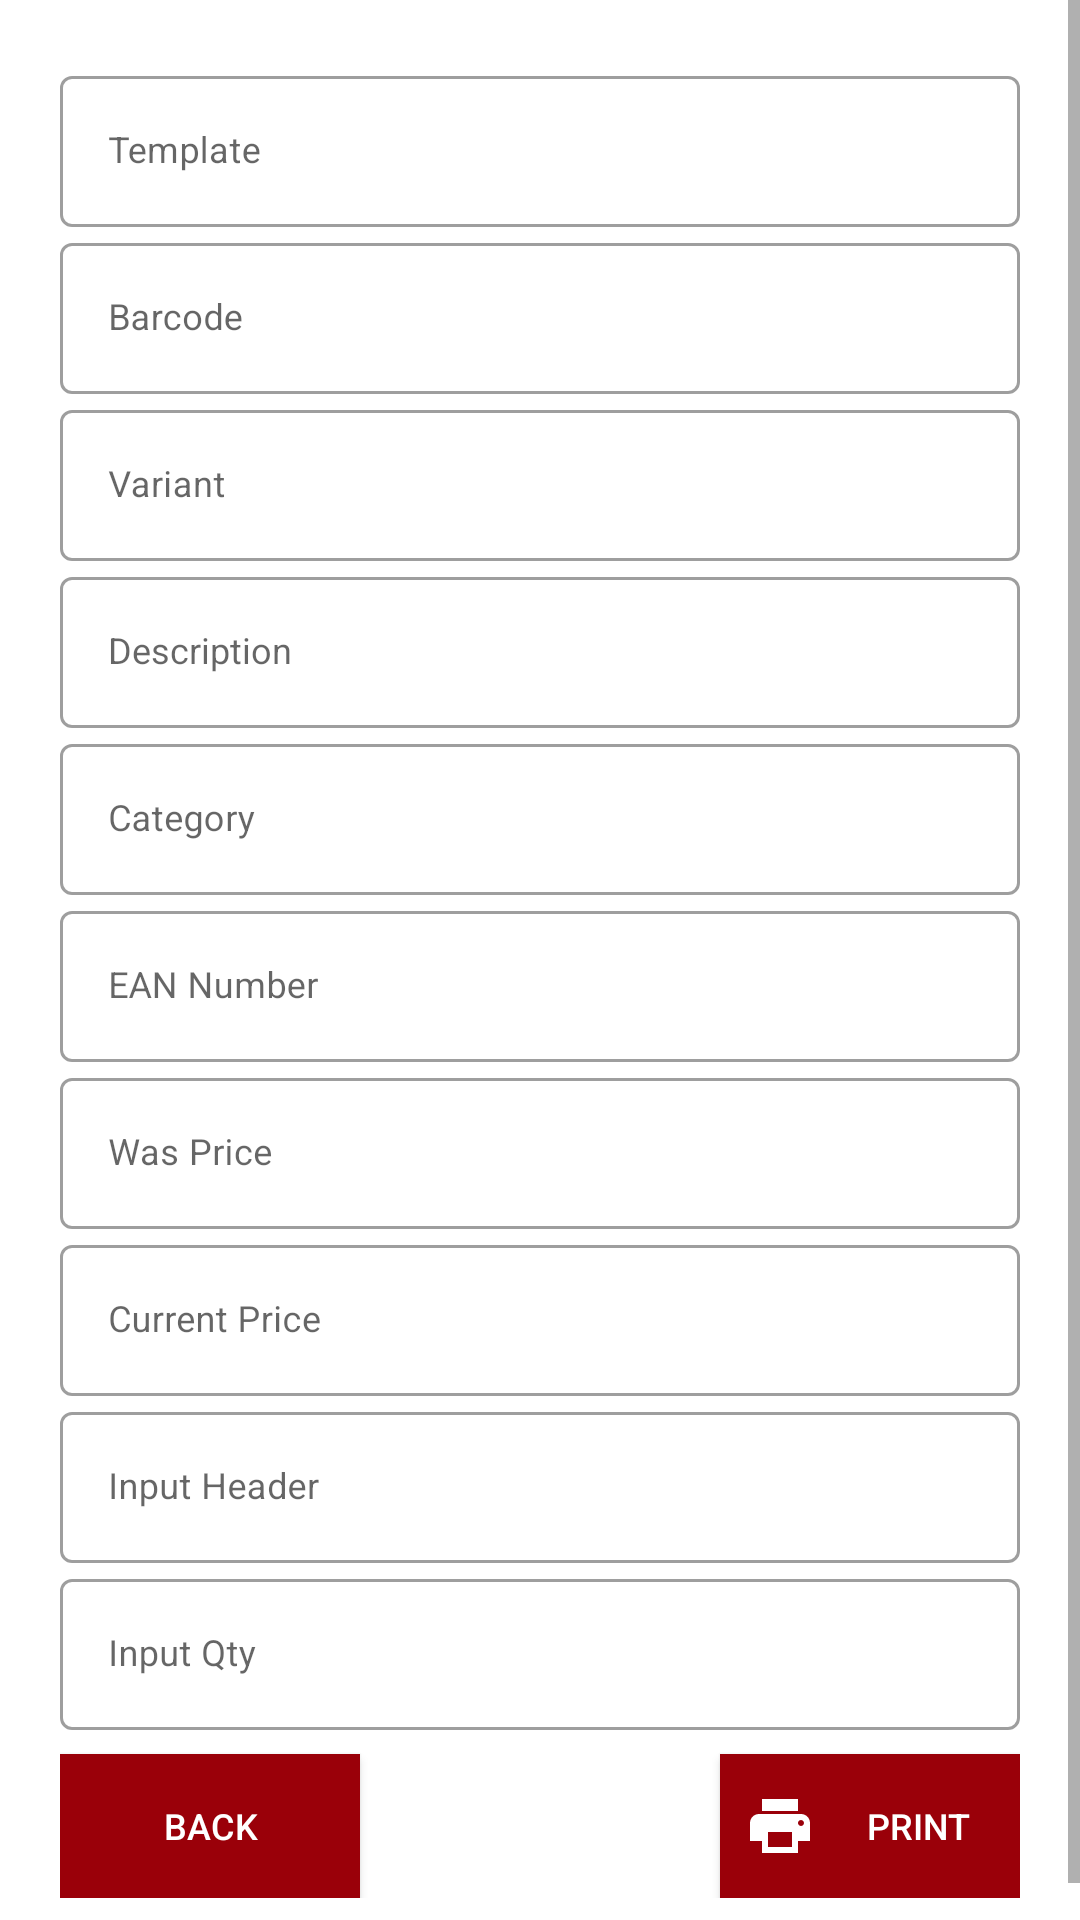

Reconstruct the res/layout file that produces this screen, plus the resources it refers to.
<!-- AndroidManifest.xml: application theme Theme.MAPZebraPrinter -->
<!-- res/layout/activity_auto.xml -->
<?xml version="1.0" encoding="utf-8"?>
<ScrollView xmlns:android="http://schemas.android.com/apk/res/android"
    xmlns:app="http://schemas.android.com/apk/res-auto"
    xmlns:tools="http://schemas.android.com/tools"
    android:id="@+id/main"
    android:layout_width="match_parent"
    android:layout_height="match_parent"
    android:layout_marginTop="84dp"
    android:layout_marginBottom="24dp"
    tools:context=".view.ManualActivity">

    <androidx.constraintlayout.widget.ConstraintLayout
        android:layout_width="match_parent"
        android:layout_height="wrap_content"
        android:padding="20dp">

        <ProgressBar
            android:id="@+id/progress_bar"
            style="?android:attr/progressBarStyleLarge"
            android:layout_width="wrap_content"
            android:layout_height="wrap_content"
            android:visibility="gone"
            app:layout_constraintBottom_toBottomOf="parent"
            app:layout_constraintEnd_toEndOf="parent"
            app:layout_constraintStart_toStartOf="parent"
            app:layout_constraintTop_toTopOf="parent" />

        <com.google.android.material.textfield.TextInputLayout
            android:id="@+id/til_template"
            style="@style/Widget.MaterialComponents.TextInputLayout.OutlinedBox"
            android:layout_width="match_parent"
            android:layout_height="wrap_content"
            android:hint="Template"
            app:layout_constraintTop_toTopOf="parent">

            <com.google.android.material.textfield.TextInputEditText
                android:id="@+id/et_template"
                android:layout_width="match_parent"
                android:layout_height="wrap_content"
                android:enabled="false"
                android:imeOptions="actionDone"
                android:singleLine="true"
                android:textSize="12sp" />
        </com.google.android.material.textfield.TextInputLayout>

        <com.google.android.material.textfield.TextInputLayout
            android:id="@+id/til_barcode"
            style="@style/Widget.MaterialComponents.TextInputLayout.OutlinedBox"
            android:layout_width="match_parent"
            android:layout_height="wrap_content"
            android:hint="Barcode"
            app:endIconMode="clear_text"
            app:layout_constraintTop_toBottomOf="@id/til_template">

            <com.google.android.material.textfield.TextInputEditText
                android:id="@+id/et_barcode"
                android:layout_width="match_parent"
                android:layout_height="wrap_content"
                android:imeOptions="actionDone"
                android:singleLine="true"
                android:textSize="12sp" />
        </com.google.android.material.textfield.TextInputLayout>

        <androidx.constraintlayout.widget.ConstraintLayout
            android:id="@+id/cl_content"
            android:layout_width="match_parent"
            android:layout_height="wrap_content"
            app:layout_constraintTop_toBottomOf="@+id/til_barcode">

            <com.google.android.material.textfield.TextInputLayout
                android:id="@+id/til_variant"
                style="@style/Widget.MaterialComponents.TextInputLayout.OutlinedBox"
                android:layout_width="match_parent"
                android:layout_height="wrap_content"
                android:hint="Variant"
                app:layout_constraintTop_toTopOf="parent">

                <com.google.android.material.textfield.TextInputEditText
                    android:id="@+id/et_variant"
                    android:layout_width="match_parent"
                    android:layout_height="wrap_content"
                    android:enabled="false"
                    android:textSize="12sp" />
            </com.google.android.material.textfield.TextInputLayout>

            <com.google.android.material.textfield.TextInputLayout
                android:id="@+id/til_desc"
                style="@style/Widget.MaterialComponents.TextInputLayout.OutlinedBox"
                android:layout_width="match_parent"
                android:layout_height="wrap_content"
                android:hint="Description"
                app:layout_constraintTop_toBottomOf="@+id/til_variant">

                <com.google.android.material.textfield.TextInputEditText
                    android:id="@+id/et_desc"
                    style="@style/Widget.MaterialComponents.TextInputLayout.OutlinedBox"
                    android:layout_width="match_parent"
                    android:layout_height="wrap_content"
                    android:enabled="false"
                    android:textSize="12sp" />
            </com.google.android.material.textfield.TextInputLayout>

            <com.google.android.material.textfield.TextInputLayout
                android:id="@+id/til_category"
                style="@style/Widget.MaterialComponents.TextInputLayout.OutlinedBox"
                android:layout_width="match_parent"
                android:layout_height="wrap_content"
                android:hint="Category"
                app:layout_constraintTop_toBottomOf="@+id/til_desc">

                <com.google.android.material.textfield.TextInputEditText
                    android:id="@+id/et_category"
                    android:layout_width="match_parent"
                    android:layout_height="wrap_content"
                    android:enabled="false"
                    android:textSize="12sp" />
            </com.google.android.material.textfield.TextInputLayout>

            <com.google.android.material.textfield.TextInputLayout
                android:id="@+id/til_ean"
                style="@style/Widget.MaterialComponents.TextInputLayout.OutlinedBox"
                android:layout_width="match_parent"
                android:layout_height="wrap_content"
                android:hint="EAN Number"
                app:layout_constraintTop_toBottomOf="@+id/til_category">

                <com.google.android.material.textfield.TextInputEditText
                    android:id="@+id/et_ean"
                    android:layout_width="match_parent"
                    android:layout_height="wrap_content"
                    android:enabled="false"
                    android:textSize="12sp" />
            </com.google.android.material.textfield.TextInputLayout>

            <com.google.android.material.textfield.TextInputLayout
                android:id="@+id/til_was_price"
                style="@style/Widget.MaterialComponents.TextInputLayout.OutlinedBox"
                android:layout_width="match_parent"
                android:layout_height="wrap_content"
                android:hint="Was Price"
                app:layout_constraintTop_toBottomOf="@+id/til_ean">

                <com.google.android.material.textfield.TextInputEditText
                    android:id="@+id/et_was_price"
                    android:layout_width="match_parent"
                    android:layout_height="wrap_content"
                    android:enabled="false"
                    android:textSize="12sp" />
            </com.google.android.material.textfield.TextInputLayout>

            <com.google.android.material.textfield.TextInputLayout
                android:id="@+id/til_current_price"
                style="@style/Widget.MaterialComponents.TextInputLayout.OutlinedBox"
                android:layout_width="match_parent"
                android:layout_height="wrap_content"
                android:hint="Current Price"
                app:layout_constraintTop_toBottomOf="@+id/til_was_price">

                <com.google.android.material.textfield.TextInputEditText
                    android:id="@+id/et_current_price"
                    android:layout_width="match_parent"
                    android:layout_height="wrap_content"
                    android:enabled="false"
                    android:textColor="@android:color/holo_red_dark"
                    android:textSize="12sp" />
            </com.google.android.material.textfield.TextInputLayout>

            <com.google.android.material.textfield.TextInputLayout
                android:id="@+id/til_header"
                style="@style/Widget.MaterialComponents.TextInputLayout.OutlinedBox"
                android:layout_width="match_parent"
                android:layout_height="wrap_content"
                android:hint="@string/input_header"
                app:layout_constraintTop_toBottomOf="@+id/til_current_price">

                <com.google.android.material.textfield.TextInputEditText
                    android:id="@+id/et_header"
                    android:layout_width="match_parent"
                    android:layout_height="wrap_content"
                    android:textSize="12sp" />
            </com.google.android.material.textfield.TextInputLayout>


            <com.google.android.material.textfield.TextInputLayout
                android:id="@+id/til_qty"
                style="@style/Widget.MaterialComponents.TextInputLayout.OutlinedBox"
                android:layout_width="match_parent"
                android:layout_height="wrap_content"
                android:hint="@string/input_qty"
                app:layout_constraintTop_toBottomOf="@+id/til_header">

                <com.google.android.material.textfield.TextInputEditText
                    android:id="@+id/et_qty"
                    android:layout_width="match_parent"
                    android:layout_height="wrap_content"
                    android:inputType="number"
                    android:textSize="12sp" />
            </com.google.android.material.textfield.TextInputLayout>

            <androidx.appcompat.widget.AppCompatButton
                android:id="@+id/btn_print"
                android:layout_width="100dp"
                android:layout_height="wrap_content"
                android:layout_marginTop="8dp"
                android:background="@color/primary_color"
                android:drawableStart="@drawable/baseline_print_24"
                android:drawablePadding="8dp"
                android:drawableTint="@color/white"
                android:padding="8dp"
                android:text="@string/print"
                android:textColor="@color/white"
                android:textSize="12sp"
                app:layout_constraintEnd_toEndOf="parent"
                app:layout_constraintTop_toBottomOf="@+id/til_qty" />

            <androidx.appcompat.widget.AppCompatButton
                android:id="@+id/btn_back"
                android:layout_width="100dp"
                android:layout_height="wrap_content"
                android:layout_marginTop="8dp"
                android:background="@color/primary_color"
                android:drawableStart="@drawable/baseline_arrow_back_ios_24"
                android:drawablePadding="8dp"
                android:drawableTint="@color/white"
                android:padding="8dp"
                android:text="@string/back"
                android:textColor="@color/white"
                android:textSize="12sp"
                app:layout_constraintStart_toStartOf="parent"
                app:layout_constraintTop_toBottomOf="@+id/til_qty" />

        </androidx.constraintlayout.widget.ConstraintLayout>

    </androidx.constraintlayout.widget.ConstraintLayout>

</ScrollView>
<!-- resources referenced by this layout -->
<resources>
  <color name="primary_color">#9A0009</color>
  <color name="white">#FFFFFFFF</color>
  <!-- drawable baseline_print_24 (drawable) -->
  <vector xmlns:android="http://schemas.android.com/apk/res/android" android:height="24dp" android:tint="#FF9191" android:viewportHeight="24" android:viewportWidth="24" android:width="24dp">
        
      <path android:fillColor="@android:color/white" android:pathData="M19,8L5,8c-1.66,0 -3,1.34 -3,3v6h4v4h12v-4h4v-6c0,-1.66 -1.34,-3 -3,-3zM16,19L8,19v-5h8v5zM19,12c-0.55,0 -1,-0.45 -1,-1s0.45,-1 1,-1 1,0.45 1,1 -0.45,1 -1,1zM18,3L6,3v4h12L18,3z"/>
      
  </vector>
  <string name="back">Back</string>
  <string name="input_header">Input Header</string>
  <string name="input_qty">Input Qty</string>
  <string name="print">Print</string>
  <style name="Theme.MAPZebraPrinter" parent="Theme.MaterialComponents.DayNight.DarkActionBar">
          
          <item name="colorPrimary">@color/primary_color</item>
          <item name="colorPrimaryVariant">@color/purple_700</item>
          <item name="colorOnPrimary">@color/white</item>
          
          <item name="colorSecondary">@color/teal_200</item>
          <item name="colorSecondaryVariant">@color/teal_700</item>
          <item name="colorOnSecondary">@color/black</item>
          
          <item name="android:statusBarColor">?attr/colorPrimaryVariant</item>
          
      </style>
  <color name="purple_700">#FF3700B3</color>
  <color name="teal_200">#FF03DAC5</color>
  <color name="teal_700">#FF018786</color>
  <color name="black">#FF000000</color>
</resources>
